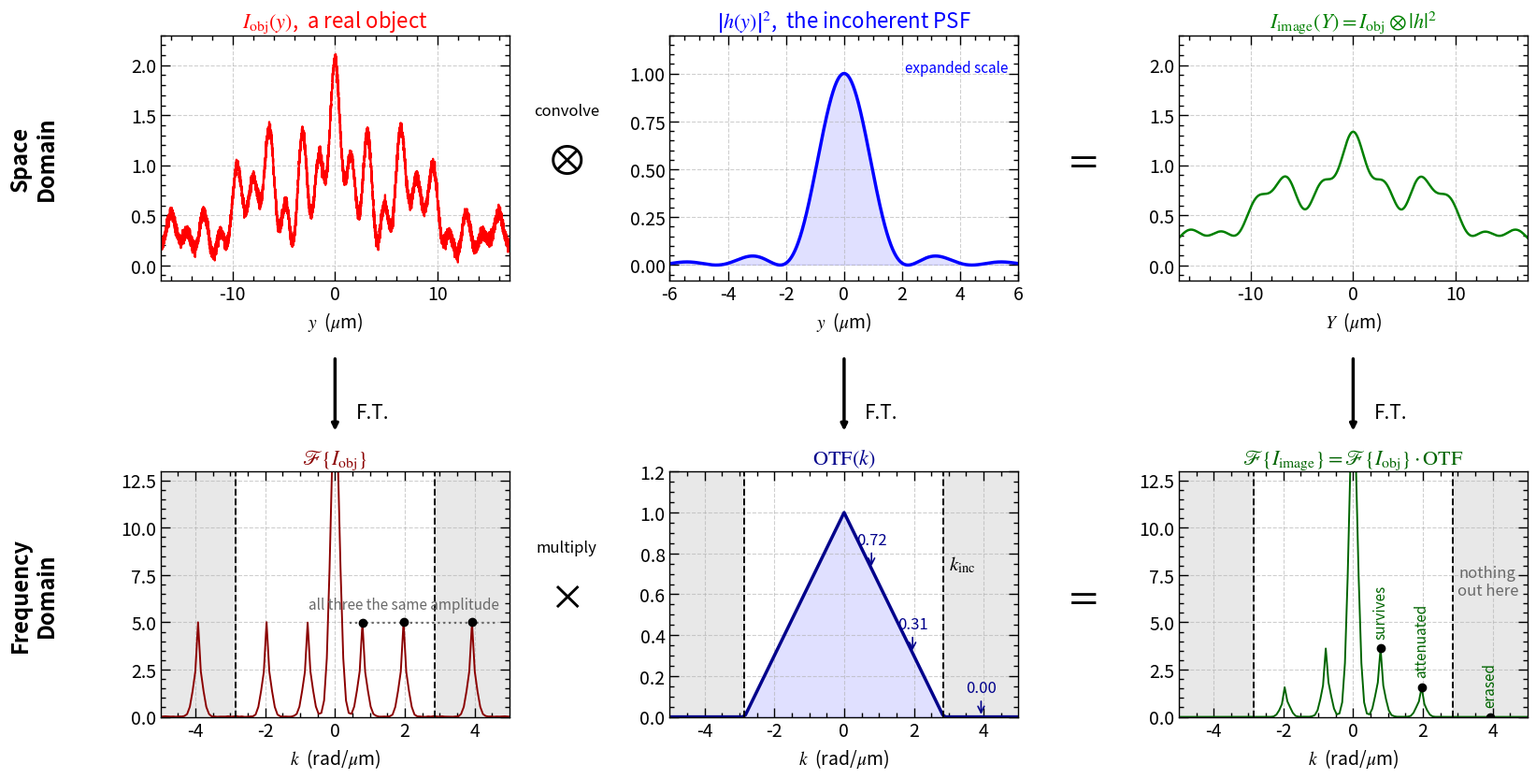

The matplotlib source for this figure:
import numpy as np
import matplotlib.pyplot as plt
from matplotlib.patches import ConnectionPatch


%matplotlib inline
# ==========================================
# 1. Configuration & Styling
# ==========================================
plot_params = {
    'font.size': 14,
    'font.family': 'sans-serif',
    'mathtext.fontset': 'stix',
    'axes.linewidth': 1.0,
    'lines.linewidth': 2.5,
}
plt.rcParams.update(plot_params)


def apply_custom_formatting(ax):
    ax.grid(True, linestyle='--', alpha=0.6)
    ax.minorticks_on()
    ax.tick_params(which='both', direction="in", width=1)
    ax.tick_params(which='major', length=7)
    ax.tick_params(which='minor', length=3.5)
    ax.xaxis.set_ticks_position('both')
    ax.yaxis.set_ticks_position('both')


# ==========================================
# 2. Data Generation
# ==========================================
# All lengths in micrometers. Same instrument as ch05-17 and ch05-18.
lam1 = 0.55        # wavelength, green light
f_lens1 = 1.0e5    # focal length, 100 mm
diam1 = 2.5e4      # slit width, 25 mm

scale1 = lam1 * f_lens1 / diam1          # lambda f / D = 2.2 um
k_coh1 = np.pi / scale1                  # coherent cutoff
k_inc1 = 2 * k_coh1                      # incoherent cutoff, = 2 pi / scale


def unnormalized_sinc(u):
    """sinc(u) = sin(u)/u, this text's convention.

    np.sinc is the NORMALIZED sin(pi z)/(pi z), so divide the argument by pi.
    """
    return np.sinc(u / np.pi)


# --- The grid. L holds a whole number of cycles of every test ripple ---
L1 = 80.0
N1 = 16384
y1 = np.linspace(-L1 / 2, L1 / 2, N1, endpoint=False)
dy1 = y1[1] - y1[0]
k1 = 2 * np.pi * np.fft.fftshift(np.fft.fftfreq(N1, d=dy1))

# --- The object: a bright region with texture at three scales ---
periods1 = np.array([8.0, 3.2, 1.6])     # 10, 25 and 50 cycles across L
k_ripple1 = 2 * np.pi / periods1
ripple_amp1 = 0.35                       # the SAME for all three

envelope1 = 0.15 + 0.85 * np.exp(-(y1 / 11.0) ** 2)
texture1 = sum(ripple_amp1 * np.cos(kr * y1) for kr in k_ripple1)

rng1 = np.random.default_rng(4)          # seeded, so the figure is reproducible
noise1 = 0.03 * rng1.standard_normal(N1)

obj1 = envelope1 * (1 + texture1) + noise1

# --- The system: incoherent PSF and the OTF that goes with it ---
psf1 = unnormalized_sinc(np.pi * y1 / scale1) ** 2       # |h|^2, the magnitude squared
otf1 = np.clip(1 - np.abs(k1) / k_inc1, 0, None)         # triangle, = rect (*) rect

# --- The image: multiply the spectra, which IS the convolution ---
F_obj1 = np.fft.fftshift(np.fft.fft(np.fft.ifftshift(obj1))) * dy1
F_img1 = F_obj1 * otf1
img1 = np.real(np.fft.fftshift(np.fft.ifft(np.fft.ifftshift(F_img1)))) / dy1

# OTF value at each test ripple, for the annotations
otf_at1 = np.clip(1 - k_ripple1 / k_inc1, 0, None)


# ==========================================
# 3. Plotting the Grid
# ==========================================
fig1, axes1 = plt.subplots(2, 3, figsize=(17, 9))
plt.subplots_adjust(wspace=0.46, hspace=0.78, left=0.115, right=0.975,
                    top=0.90, bottom=0.09)

xlim1 = 17.0        # object and image
xlim_psf1 = 6.0     # the kernel is far narrower, so this panel is expanded
klim1 = 1.75 * k_inc1

# --- Top Row: Space Domain ---
ax_f = axes1[0, 0]
ax_f.plot(y1, obj1, 'r', linewidth=1.6)
ax_f.set_title(r"$I_\mathrm{obj}(y)$,  a real object", fontsize=16, color='red')
ax_f.set_xlim(-xlim1, xlim1)
ax_f.set_ylim(-0.15, 2.3)
ax_f.set_xlabel(r"$y$  ($\mu$m)")
apply_custom_formatting(ax_f)

ax_h = axes1[0, 1]
ax_h.plot(y1, psf1, 'b')
ax_h.fill_between(y1, 0, psf1, color='blue', alpha=0.12)
ax_h.set_title(r"$\left| h(y) \right|^2$,  the incoherent PSF", fontsize=16, color='blue')
ax_h.set_xlim(-xlim_psf1, xlim_psf1)
ax_h.set_ylim(-0.08, 1.20)
ax_h.set_xlabel(r"$y$  ($\mu$m)")
ax_h.text(0.97, 0.90, "expanded scale", transform=ax_h.transAxes, fontsize=11,
          color='blue', ha='right', va='top', style='italic')
apply_custom_formatting(ax_h)

ax_g = axes1[0, 2]
ax_g.plot(y1, img1, 'g', linewidth=1.8)
ax_g.set_title(r"$I_\mathrm{image}(Y) = I_\mathrm{obj} \otimes \left| h \right|^2$", fontsize=16,
               color='green')
ax_g.set_xlim(-xlim1, xlim1)
ax_g.set_ylim(-0.15, 2.3)
ax_g.set_xlabel(r"$Y$  ($\mu$m)")
apply_custom_formatting(ax_g)

# --- Bottom Row: Frequency Domain ---
mag_obj1 = np.abs(F_obj1)
mag_img1 = np.abs(F_img1)
# Scale the axis to the ripple peaks, not to the much larger DC lump
peak_ref1 = mag_obj1[np.argmin(np.abs(k1 - k_ripple1[0]))] * 2.6

ax_F = axes1[1, 0]
ax_F.plot(k1, mag_obj1, 'darkred', linewidth=1.4)
ax_F.set_title(r"$\mathscr{F}\{I_\mathrm{obj}\}$", fontsize=16, color='darkred')
ax_F.set_xlim(-klim1, klim1)
ax_F.set_ylim(0, peak_ref1)
ax_F.set_xlabel(r"$k$  (rad/$\mu$m)")
apply_custom_formatting(ax_F)

ax_H = axes1[1, 1]
ax_H.plot(k1, otf1, 'darkblue')
ax_H.fill_between(k1, 0, otf1, color='blue', alpha=0.12)
ax_H.set_title(r"$\mathrm{OTF}(k)$", fontsize=16, color='darkblue')
ax_H.set_xlim(-klim1, klim1)
ax_H.set_ylim(0, 1.20)
ax_H.set_xlabel(r"$k$  (rad/$\mu$m)")
apply_custom_formatting(ax_H)

ax_G = axes1[1, 2]
ax_G.plot(k1, mag_img1, 'darkgreen', linewidth=1.4)
ax_G.set_title(r"$\mathscr{F}\{I_\mathrm{image}\} = \mathscr{F}\{I_\mathrm{obj}\}"
               r"\cdot \mathrm{OTF}$", fontsize=16, color='darkgreen')
ax_G.set_xlim(-klim1, klim1)
ax_G.set_ylim(0, peak_ref1)
ax_G.set_xlabel(r"$k$  (rad/$\mu$m)")
apply_custom_formatting(ax_G)

# --- The cutoff, and what lies past it ---
for ax_b1 in (ax_F, ax_H, ax_G):
    for sgn1 in (-1, 1):
        ax_b1.axvline(sgn1 * k_inc1, color='black', linestyle='--', linewidth=1.4)
    top1 = ax_b1.get_ylim()[1]
    ax_b1.fill_between([k_inc1, klim1], 0, top1, color='gray', alpha=0.18)
    ax_b1.fill_between([-klim1, -k_inc1], 0, top1, color='gray', alpha=0.18)
ax_H.text(k_inc1 * 1.05, 0.72, r"$k_\mathrm{inc}$", fontsize=15, ha='left')
ax_G.text(k_inc1 * 1.35, peak_ref1 * 0.55, "nothing\nout here", fontsize=12,
          color='dimgray', ha='center', va='center')

# --- Label the three test ripples in both spectra ---
# The whole argument rests on the three going IN at the same height, so say so
# once in the object panel rather than drawing three unexplained arrows.
h_equal1 = mag_obj1[np.argmin(np.abs(k1 - k_ripple1[0]))]
ax_F.plot([k_ripple1[0] * 0.55, k_ripple1[-1] * 1.18], [h_equal1, h_equal1],
          color='dimgray', linestyle=':', linewidth=1.6)
ax_F.text(k_ripple1[1], h_equal1 * 1.10, "all three the same amplitude",
          fontsize=11, color='dimgray', ha='center', va='bottom')

tags1 = ["survives", "attenuated", "erased"]
for kr1, otf_v1, tag1 in zip(k_ripple1, otf_at1, tags1):
    i_k1 = np.argmin(np.abs(k1 - kr1))
    for ax_b1, mag1 in ((ax_F, mag_obj1), (ax_G, mag_img1)):
        ax_b1.plot(kr1, mag1[i_k1], 'o', color='black', markersize=6, zorder=6)
    # Tag sits just above its own peak, so it cannot reach the panel title
    ax_G.text(kr1, mag_img1[i_k1] + peak_ref1 * 0.04, tag1, fontsize=11,
              rotation=90, color='darkgreen', ha='center', va='bottom')
    ax_H.annotate("%.2f" % otf_v1, xy=(kr1, otf_v1), xytext=(kr1, otf_v1 + 0.12),
                  fontsize=12, color='darkblue', ha='center',
                  arrowprops=dict(arrowstyle="->", color='darkblue', linewidth=1.2))

# ==========================================
# 4. Adding Flowchart Annotations
# ==========================================
# Positions are read back from the axes so the glyphs land in the gutters
# between columns rather than on top of a panel.
fig1.canvas.draw()


def draw_arrow(ax_from, ax_to, text=""):
    """Vertical arrow between a column's two panels, as in ch05-10.

    Axes-fraction coordinates with axesA/axesB, added through add_artist.
    Passing figure-fraction coords together with axesA is not valid and
    raises AttributeError on transFigure.
    """
    con = ConnectionPatch(xyA=(0.5, -0.32), xyB=(0.5, 1.14),
                          coordsA="axes fraction", coordsB="axes fraction",
                          axesA=ax_from, axesB=ax_to,
                          arrowstyle="-|>", shrinkB=5, linewidth=2.5,
                          color="black")
    ax_from.add_artist(con)
    if text:
        ax_to.text(0.56, 1.20, text, transform=ax_to.transAxes,
                   ha='left', va='bottom', fontsize=15)


draw_arrow(ax_f, ax_F, text="F.T.")
draw_arrow(ax_h, ax_H, text="F.T.")
draw_arrow(ax_g, ax_G, text="F.T.")


def gutter(ax_left, ax_right):
    """Center of the CLEAR gap between two side-by-side panels.

    The right panel's y-tick labels stick out to the left of its axes box, so
    centering between the boxes alone drops the glyph on top of them. Measuring
    where those labels actually begin gives a gap that is genuinely empty, and
    removes the need for a hand-tuned nudge.
    """
    fig = ax_left.figure
    renderer = fig.canvas.get_renderer()
    inv = fig.transFigure.inverted()
    right_x0 = ax_right.get_position().x0
    for lab in ax_right.get_yticklabels():
        if lab.get_visible() and lab.get_text():
            right_x0 = min(
                right_x0,
                lab.get_window_extent(renderer).transformed(inv).x0)
    return (ax_left.get_position().x1 + right_x0) / 2


def row_mid(ax):
    p = ax.get_position()
    return (p.y0 + p.y1) / 2


gx1, gx2 = gutter(ax_f, ax_h), gutter(ax_h, ax_g)
y_top, y_bot = row_mid(ax_f), row_mid(ax_F)

# One x for both the operator word and its symbol, so they stay aligned.
# gutter() already accounts for the tick labels, so no nudge is wanted here:
# the old one pushed the word onto the left panel's frame.
op_x = gx1

fig1.text(op_x, y_top + 0.055, "convolve", fontsize=12, ha='center', va='center')
fig1.text(op_x, y_top, r"$\otimes$", fontsize=32, ha='center', va='center')
fig1.text(gx2, y_top, r"$=$", fontsize=32, ha='center', va='center')

fig1.text(op_x, y_bot + 0.055, "multiply", fontsize=12, ha='center', va='center')
fig1.text(op_x, y_bot, r"$\times$", fontsize=32, ha='center', va='center')
fig1.text(gx2, y_bot, r"$=$", fontsize=32, ha='center', va='center')

# Row labels, to the left of the first column
fig1.text(0.035, y_top, "Space\nDomain", fontsize=17, weight='bold',
          rotation=90, va='center', ha='center')
fig1.text(0.035, y_bot, "Frequency\nDomain", fontsize=17, weight='bold',
          rotation=90, va='center', ha='center')

plt.show()


# fig1.savefig("../figures/ch05/ch05-19-otf-real-object.jpg", dpi=200, bbox_inches='tight')
